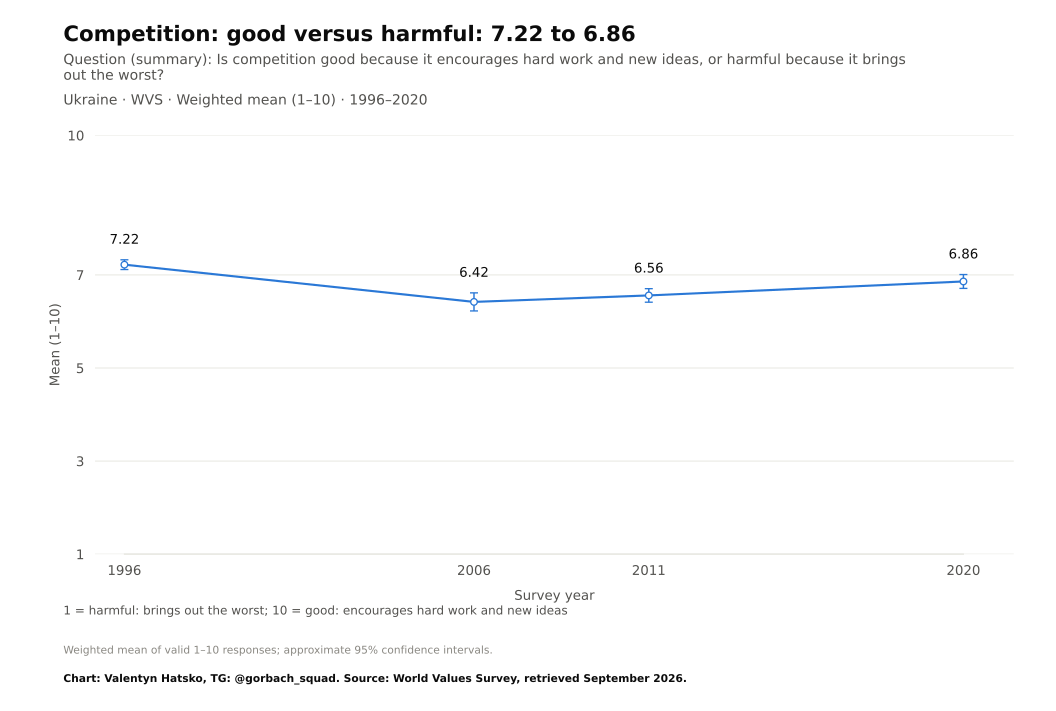

The file beside this chart, header and first rows:
survey, item, year, question_type, source_file, source_field, source_table, source_sha256, response, estimate, se, ci_low, ci_high, n_valid, n_domain, n_psu, kish_n, weight_sum, weighted, variance_method, denominator, excluded_non_numeric_pct, spontaneous_against_democracy_pct, round
WVS, E039, 1996, numeric, WVS_Time_Series_1981-2022_spss_v5_0.sav, E039, original microdata, 9e939f64e98bf702c956ec4ce4728b0ac8cd16c1…, Mean, 7.22, 0.05318, 7.116, 7.325, 2452, 2811, 2811, 2452, 2452, True, Weighted respondent linearization; appro…, valid 1–10 ratings, 12.77, , 
WVS, E039, 2006, numeric, WVS_Time_Series_1981-2022_spss_v5_0.sav, E039, original microdata, 9e939f64e98bf702c956ec4ce4728b0ac8cd16c1…, Mean, 6.42, 0.09876, 6.226, 6.614, 938.0, 1000, 1000, 714.6, 932.7, True, Weighted respondent linearization; appro…, valid 1–10 ratings, 6.73, , 
WVS, E039, 2011, numeric, WVS_Time_Series_1981-2022_spss_v5_0.sav, E039, original microdata, 9e939f64e98bf702c956ec4ce4728b0ac8cd16c1…, Mean, 6.559, 0.07436, 6.414, 6.705, 1500, 1500, 1500, 1366, 1500, True, Weighted respondent linearization; appro…, valid 1–10 ratings, 0.0, , 
WVS, E039, 2020, numeric, WVS_Time_Series_1981-2022_spss_v5_0.sav, E039, original microdata, 9e939f64e98bf702c956ec4ce4728b0ac8cd16c1…, Mean, 6.86, 0.07606, 6.71, 7.009, 1215, 1289, 1289, 1180, 1214, True, Weighted respondent linearization; appro…, valid 1–10 ratings, 5.791, , 
